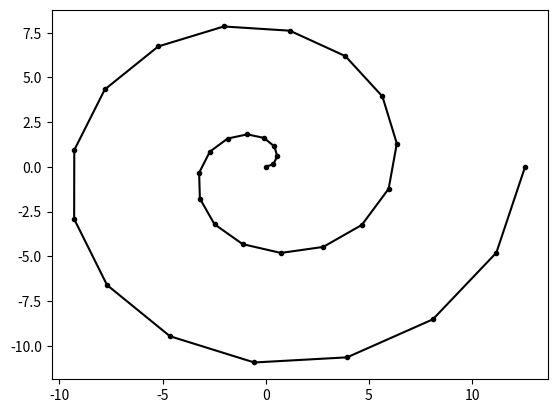

Source code (Python):
import matplotlib.pyplot as plt
import numpy as np
import sympy as sp

TWO_PI = 2 * np.pi


class Edge:
    t: sp.Expr = sp.symbols("t")
    t_bounds: tuple
    x_expr: sp.Expr
    y_expr: sp.Expr
    x: np.ndarray
    y: np.ndarray

    def __init__(
        self,
        x: str,
        y: str,
        t_bounds: tuple[float, float] = (0.0, 2 * TWO_PI),
    ):
        self.set_parameterization(x, y)
        self.t_bounds = t_bounds

    def set_parameterization(self, x: str, y: str) -> None:
        """
        Define the edge parameterization using strings x,y each being an
        expression in terms of t
        """
        for s in [x, y]:
            self.validate_string_expression(s)
        self.x_expr = sp.parse_expr(x)
        self.y_expr = sp.parse_expr(y)

    def validate_string_expression(self, s: str) -> None:
        """
        Raises a ValueError if the string is not a valid expression in terms of
        t. Specifically, we require the string s to satisfy:
        1. s contains no other variables except t (no "free symbols")
        2. s contains no undefined expressions
        """
        expr = sp.parse_expr(s)
        if expr.free_symbols and self.t not in expr.free_symbols:
            raise ValueError(f"Unable to parse string: '{s}'")

    def sample(self, num_pts):
        t_vals = np.linspace(self.t_bounds[0], self.t_bounds[1], num_pts)
        self.x = self.evaluate_expression(self.x_expr, t_vals)
        self.y = self.evaluate_expression(self.y_expr, t_vals)

    def evaluate_expression(self, expr: sp.Expr, t_vals: np.ndarray) -> np.ndarray:
        vals = np.zeros(t_vals.shape)
        for idx, t_val in enumerate(t_vals):
            vals[idx] = float(expr.subs(self.t, t_val))
        return vals

def example(make_plot: bool=True):
    edge = Edge("t*cos(t)", "t*sin(t)")
    edge.sample(32)
    if make_plot:
        plt.plot(edge.x, edge.y, "k.-")
        plt.show()

if __name__ == "__main__":
    example(make_plot=True)
